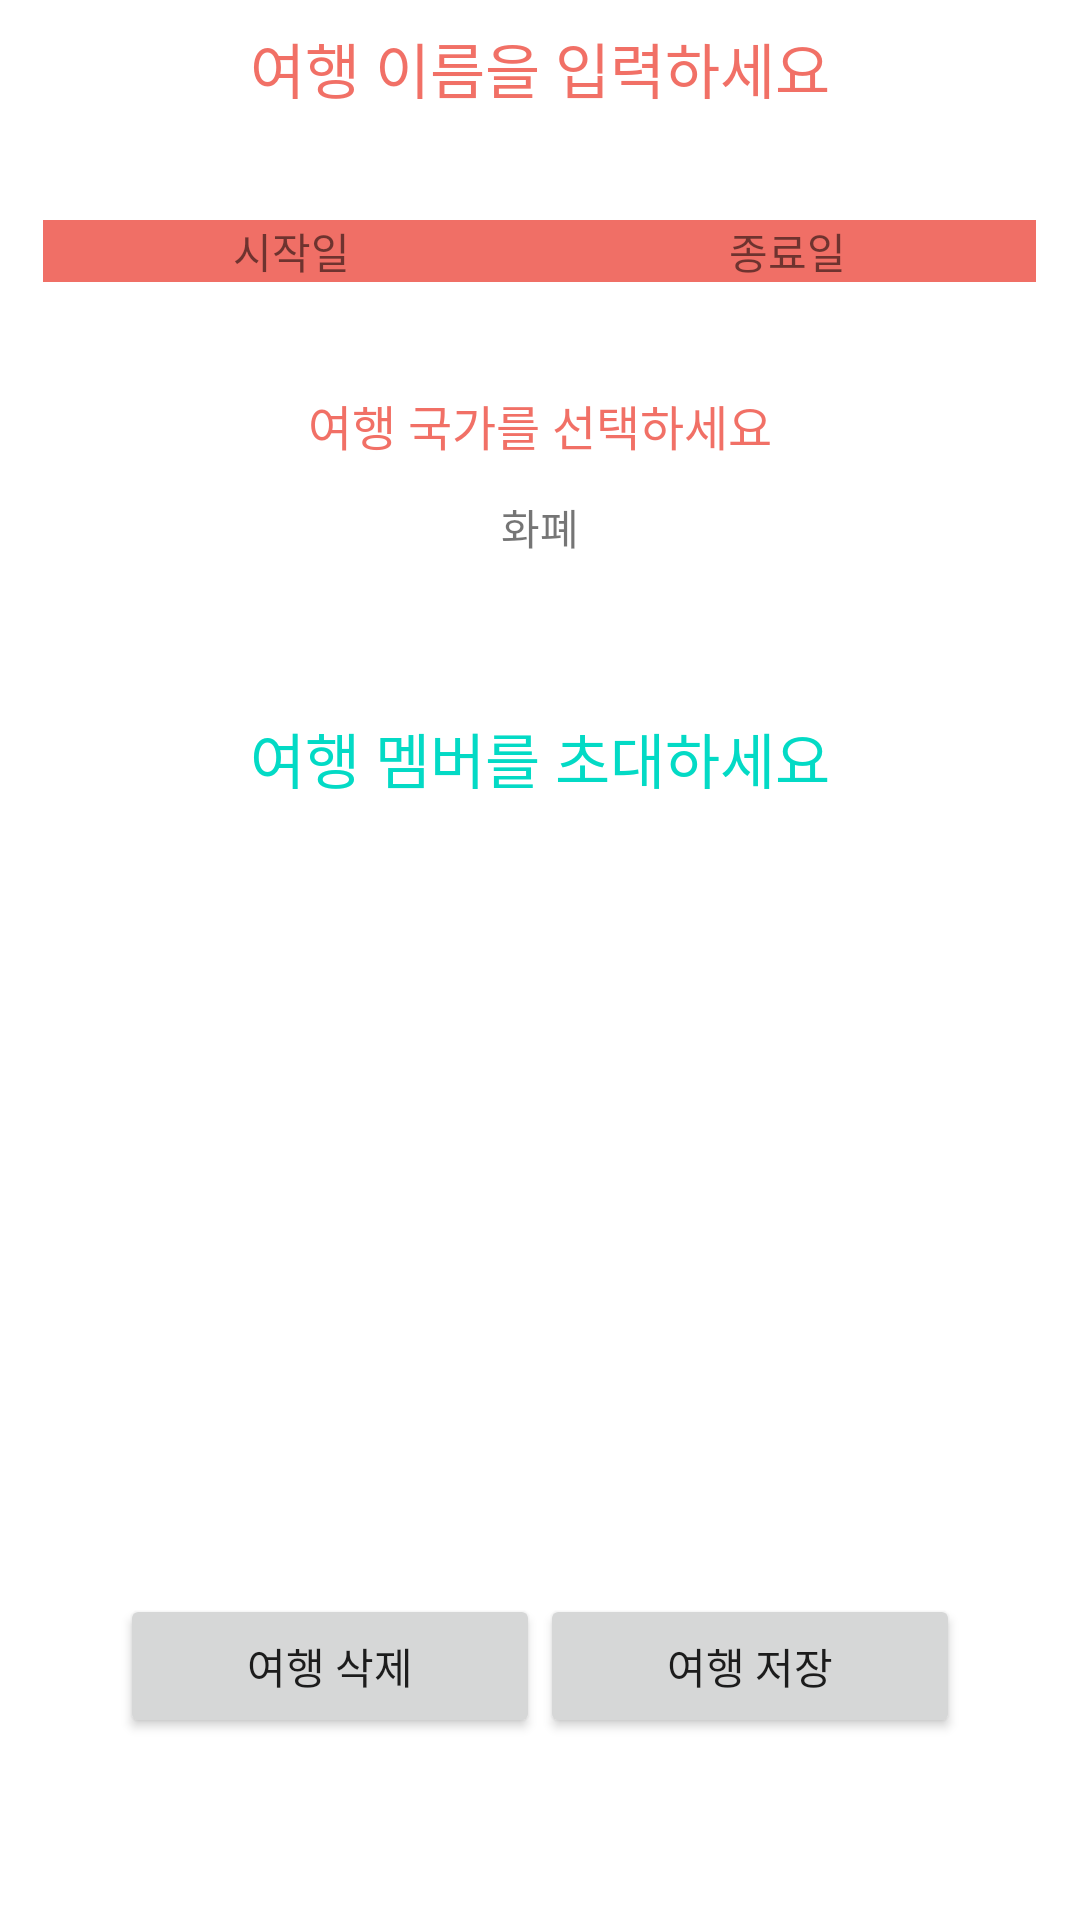

Write the Android layout XML for this screen, with the resource values it uses.
<!-- AndroidManifest.xml: application theme Theme.Cs496_2 -->
<!-- res/layout/fragment_home.xml -->
<?xml version="1.0" encoding="utf-8"?>
<androidx.constraintlayout.widget.ConstraintLayout xmlns:android="http://schemas.android.com/apk/res/android"
    xmlns:app="http://schemas.android.com/apk/res-auto"
    xmlns:tools="http://schemas.android.com/tools"
    android:layout_width="match_parent"
    android:layout_height="match_parent"
    tools:context=".ui.home.HomeFragment">

    <ScrollView
        android:layout_width="match_parent"
        android:layout_height="match_parent"
        app:layout_constraintBottom_toBottomOf="parent"
        app:layout_constraintEnd_toEndOf="parent"
        app:layout_constraintHorizontal_bias="0.0"
        app:layout_constraintStart_toStartOf="parent"
        app:layout_constraintTop_toTopOf="parent"
        app:layout_constraintVertical_bias="0.0"
        android:layout_margin="4dp">

        <LinearLayout
            android:layout_width="match_parent"
            android:layout_height="wrap_content"
            android:orientation="vertical">

            <TextView
                android:id="@+id/tv_travel_name"
                android:layout_width="328dp"
                android:layout_height="wrap_content"
                android:layout_gravity="center"
                android:layout_marginHorizontal="36dp"
                android:layout_marginTop="4dp"
                android:background="@null"
                android:hint="@string/title_travel_name"
                android:textSize="20dp"
                android:textAlignment="center"
                android:textColorHint="@color/please_fill_in_the_blank" />

            <LinearLayout
                android:id="@+id/ly_date"
                android:layout_width="331dp"
                android:layout_height="wrap_content"
                android:layout_marginHorizontal="36dp"
                android:layout_marginTop="36dp"
                android:layout_gravity="center"
                android:orientation="horizontal">

                <TextView
                    android:id="@+id/tv_start_date"
                    android:layout_width="wrap_content"
                    android:layout_height="wrap_content"
                    android:layout_weight="1"
                    android:background="@color/please_fill_in_the_blank"
                    android:text="시작일"
                    android:textAlignment="center" />

                <TextView
                    android:id="@+id/tv_end_date"
                    android:layout_width="wrap_content"
                    android:layout_height="wrap_content"
                    android:layout_weight="1"
                    android:background="@color/please_fill_in_the_blank"
                    android:text="종료일"
                    android:textAlignment="center" />
            </LinearLayout>

            <TextView
                android:id="@+id/tv_country"
                android:layout_width="wrap_content"
                android:layout_height="wrap_content"
                android:layout_gravity="center"
                android:layout_marginHorizontal="36dp"
                android:layout_marginTop="36dp"
                android:text="여행 국가를 선택하세요"
                android:textSize="16dp"
                android:textColor="@color/please_fill_in_the_blank" />

            <TextView
                android:id="@+id/tv_currency"
                android:layout_width="wrap_content"
                android:layout_height="wrap_content"
                android:layout_gravity="center"
                android:layout_marginHorizontal="36dp"
                android:layout_marginTop="12dp"
                android:text="화폐" />

            <androidx.recyclerview.widget.RecyclerView
                android:id="@+id/rv_invited_member"
                android:layout_width="match_parent"
                android:layout_height="wrap_content"
                android:layout_marginHorizontal="80dp"
                android:layout_marginTop="36dp" />

            <TextView
                android:id="@+id/tv_invite_member"
                android:layout_width="222dp"
                android:layout_height="wrap_content"
                android:layout_gravity="center"
                android:layout_marginHorizontal="36dp"
                android:layout_marginTop="16dp"
                android:background="@null"
                android:hint="여행 멤버를 초대하세요"
                android:textSize="20dp"
                android:textAlignment="center"
                android:textColorHint="@color/teal_200" />

            <ImageView
                android:id="@+id/iv_travel_cover_image"
                android:layout_width="240dp"
                android:layout_height="240dp"
                android:layout_gravity="center"
                android:layout_marginVertical="12dp"
                app:srcCompat="@drawable/default_flights" />

            <LinearLayout
                android:layout_width="match_parent"
                android:layout_height="match_parent"
                android:layout_marginHorizontal="36dp"
                android:layout_marginBottom="4dp"
                android:orientation="horizontal">

                <Button
                    android:id="@+id/btn_travel_delete"
                    android:layout_width="wrap_content"
                    android:layout_height="wrap_content"
                    android:layout_weight="1"
                    android:text="여행 삭제" />

                <Button
                    android:id="@+id/btn_travel_update"
                    android:layout_width="wrap_content"
                    android:layout_height="wrap_content"
                    android:layout_weight="1"
                    android:text="여행 저장" />
            </LinearLayout>

        </LinearLayout>
    </ScrollView>


</androidx.constraintlayout.widget.ConstraintLayout>
<!-- resources referenced by this layout -->
<resources>
  <color name="please_fill_in_the_blank">#E4EF5F54</color>
  <color name="teal_200">#FF03DAC5</color>
  <string name="title_travel_name">여행 이름을 입력하세요</string>
  <style name="Theme.Cs496_2" parent="Theme.MaterialComponents.DayNight.NoActionBar">
          
          <item name="colorPrimary">@color/teal_200</item>
          <item name="colorPrimaryVariant">@color/black</item>
          <item name="colorOnPrimary">@color/white</item>
          
          <item name="colorSecondary">@color/teal_200</item>
          <item name="colorSecondaryVariant">@color/teal_700</item>
          <item name="colorOnSecondary">@color/black</item>
          
          <item name="android:statusBarColor" tools:targetApi="l">?attr/colorPrimaryVariant</item>
          
      </style>
  <color name="black">#FF000000</color>
  <color name="white">#FFFFFFFF</color>
  <color name="teal_700">#FF018786</color>
</resources>
